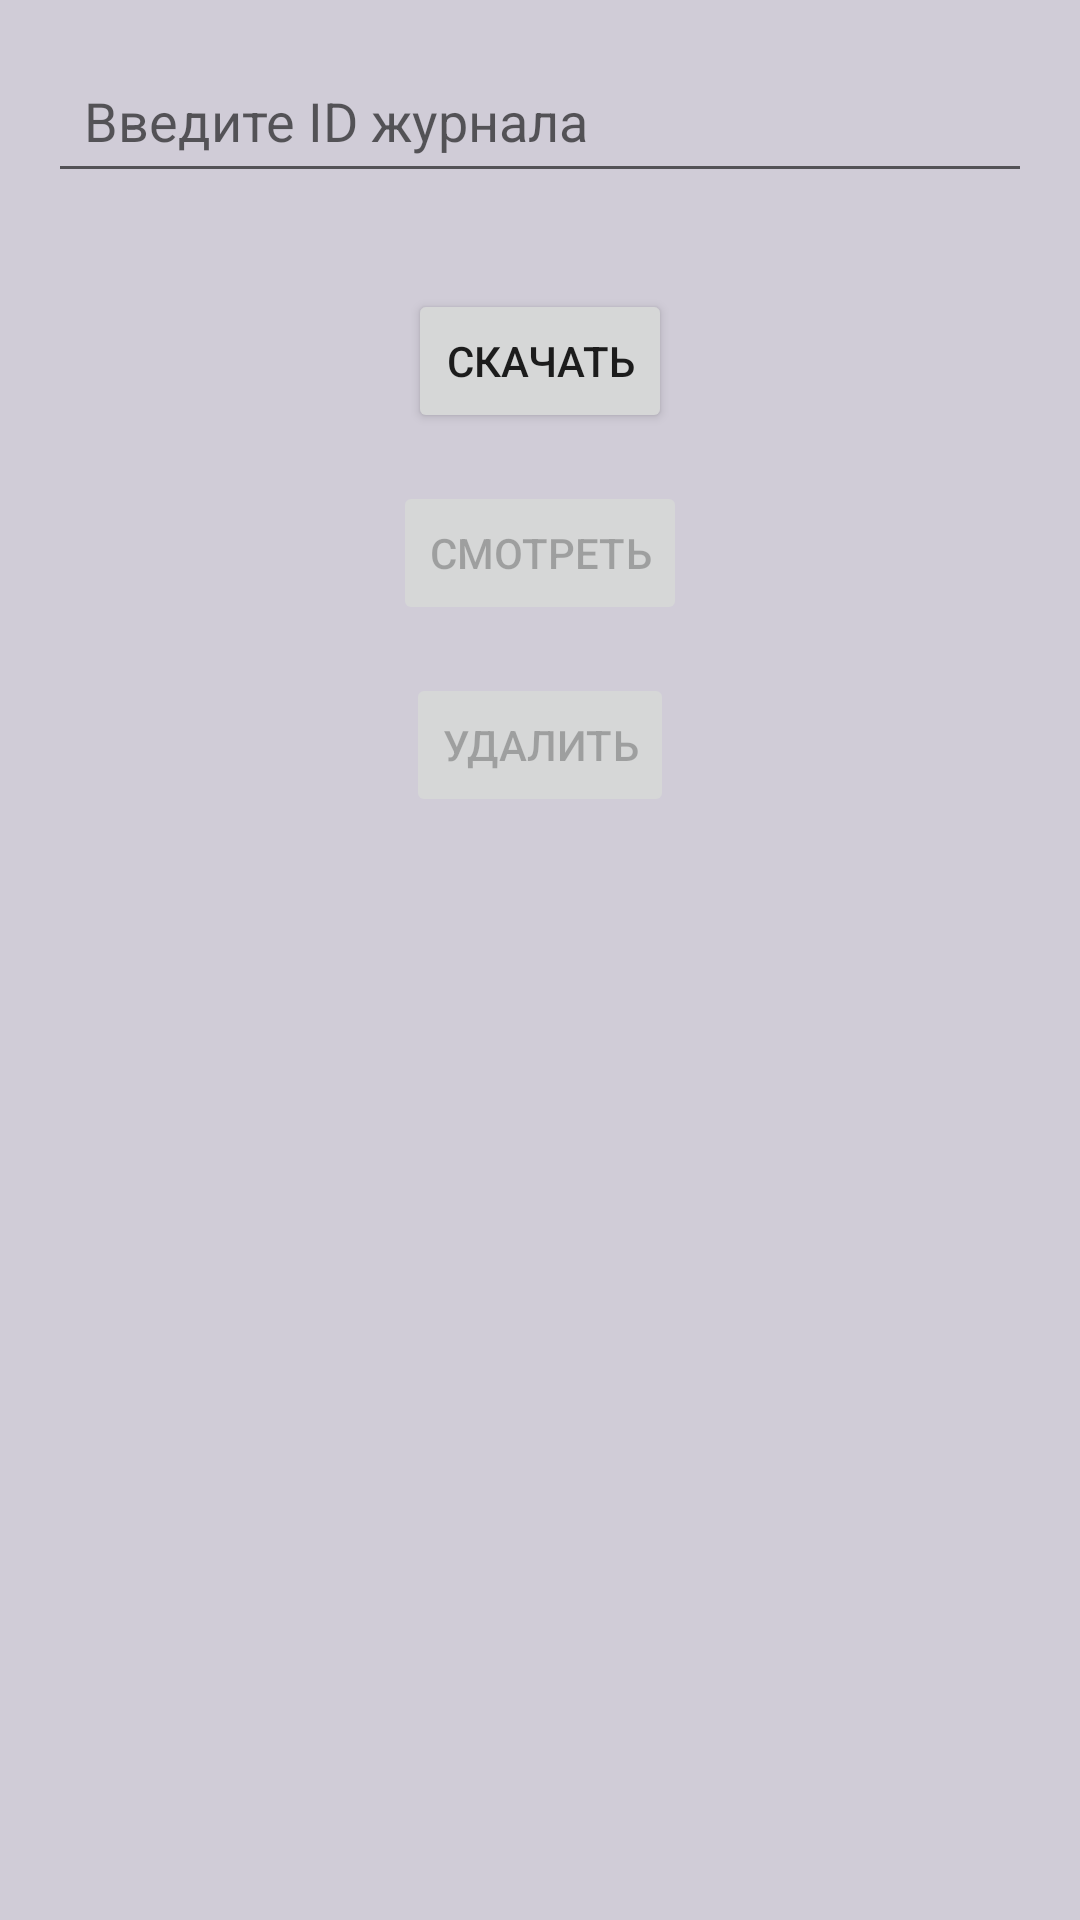

The Android layout XML behind this screen, and the referenced resources:
<!-- AndroidManifest.xml: application theme Theme.Donchenko5Task -->
<!-- res/layout/activity_main.xml -->
<?xml version="1.0" encoding="utf-8"?>
<androidx.constraintlayout.widget.ConstraintLayout xmlns:android="http://schemas.android.com/apk/res/android"
    xmlns:app="http://schemas.android.com/apk/res-auto"
    xmlns:tools="http://schemas.android.com/tools"
    android:id="@+id/main"
    android:layout_width="match_parent"
    android:layout_height="match_parent"
    android:background="#d0ccd7"
    tools:context=".MainActivity">

    <LinearLayout
        android:layout_width="match_parent"
        android:layout_height="match_parent"
        android:orientation="vertical"
        android:padding="16dp"
        android:gravity="center_horizontal">

        
        <EditText
            android:id="@+id/journalIdEditText"
            android:layout_width="match_parent"
            android:layout_height="wrap_content"
            android:hint="Введите ID журнала"
            android:inputType="number"
            android:padding="12dp"
            android:layout_marginBottom="16dp"
            android:minHeight="48dp"/>

        
        <Button
            android:id="@+id/downloadButton"
            android:layout_width="wrap_content"
            android:layout_height="wrap_content"
            android:text="Скачать"
            android:layout_marginTop="16dp" />

        
        <Button
            android:id="@+id/viewButton"
            android:layout_width="wrap_content"
            android:layout_height="wrap_content"
            android:text="Смотреть"
            android:layout_marginTop="16dp"
            android:enabled="false" />

        
        <Button
            android:id="@+id/deleteButton"
            android:layout_width="wrap_content"
            android:layout_height="wrap_content"
            android:text="Удалить"
            android:layout_marginTop="16dp"
            android:enabled="false" />

        <TextView
            android:id="@+id/status_text"
            android:layout_width="match_parent"
            android:layout_height="wrap_content"
            android:text=""
            android:paddingTop="16dp" />

    </LinearLayout>
</androidx.constraintlayout.widget.ConstraintLayout>
<!-- resources referenced by this layout -->
<resources>
  <style name="Theme.Donchenko5Task" parent="Base.Theme.Donchenko5Task" />
  <style name="Base.Theme.Donchenko5Task" parent="Theme.AppCompat.Light.NoActionBar">
          
          
      </style>
</resources>
